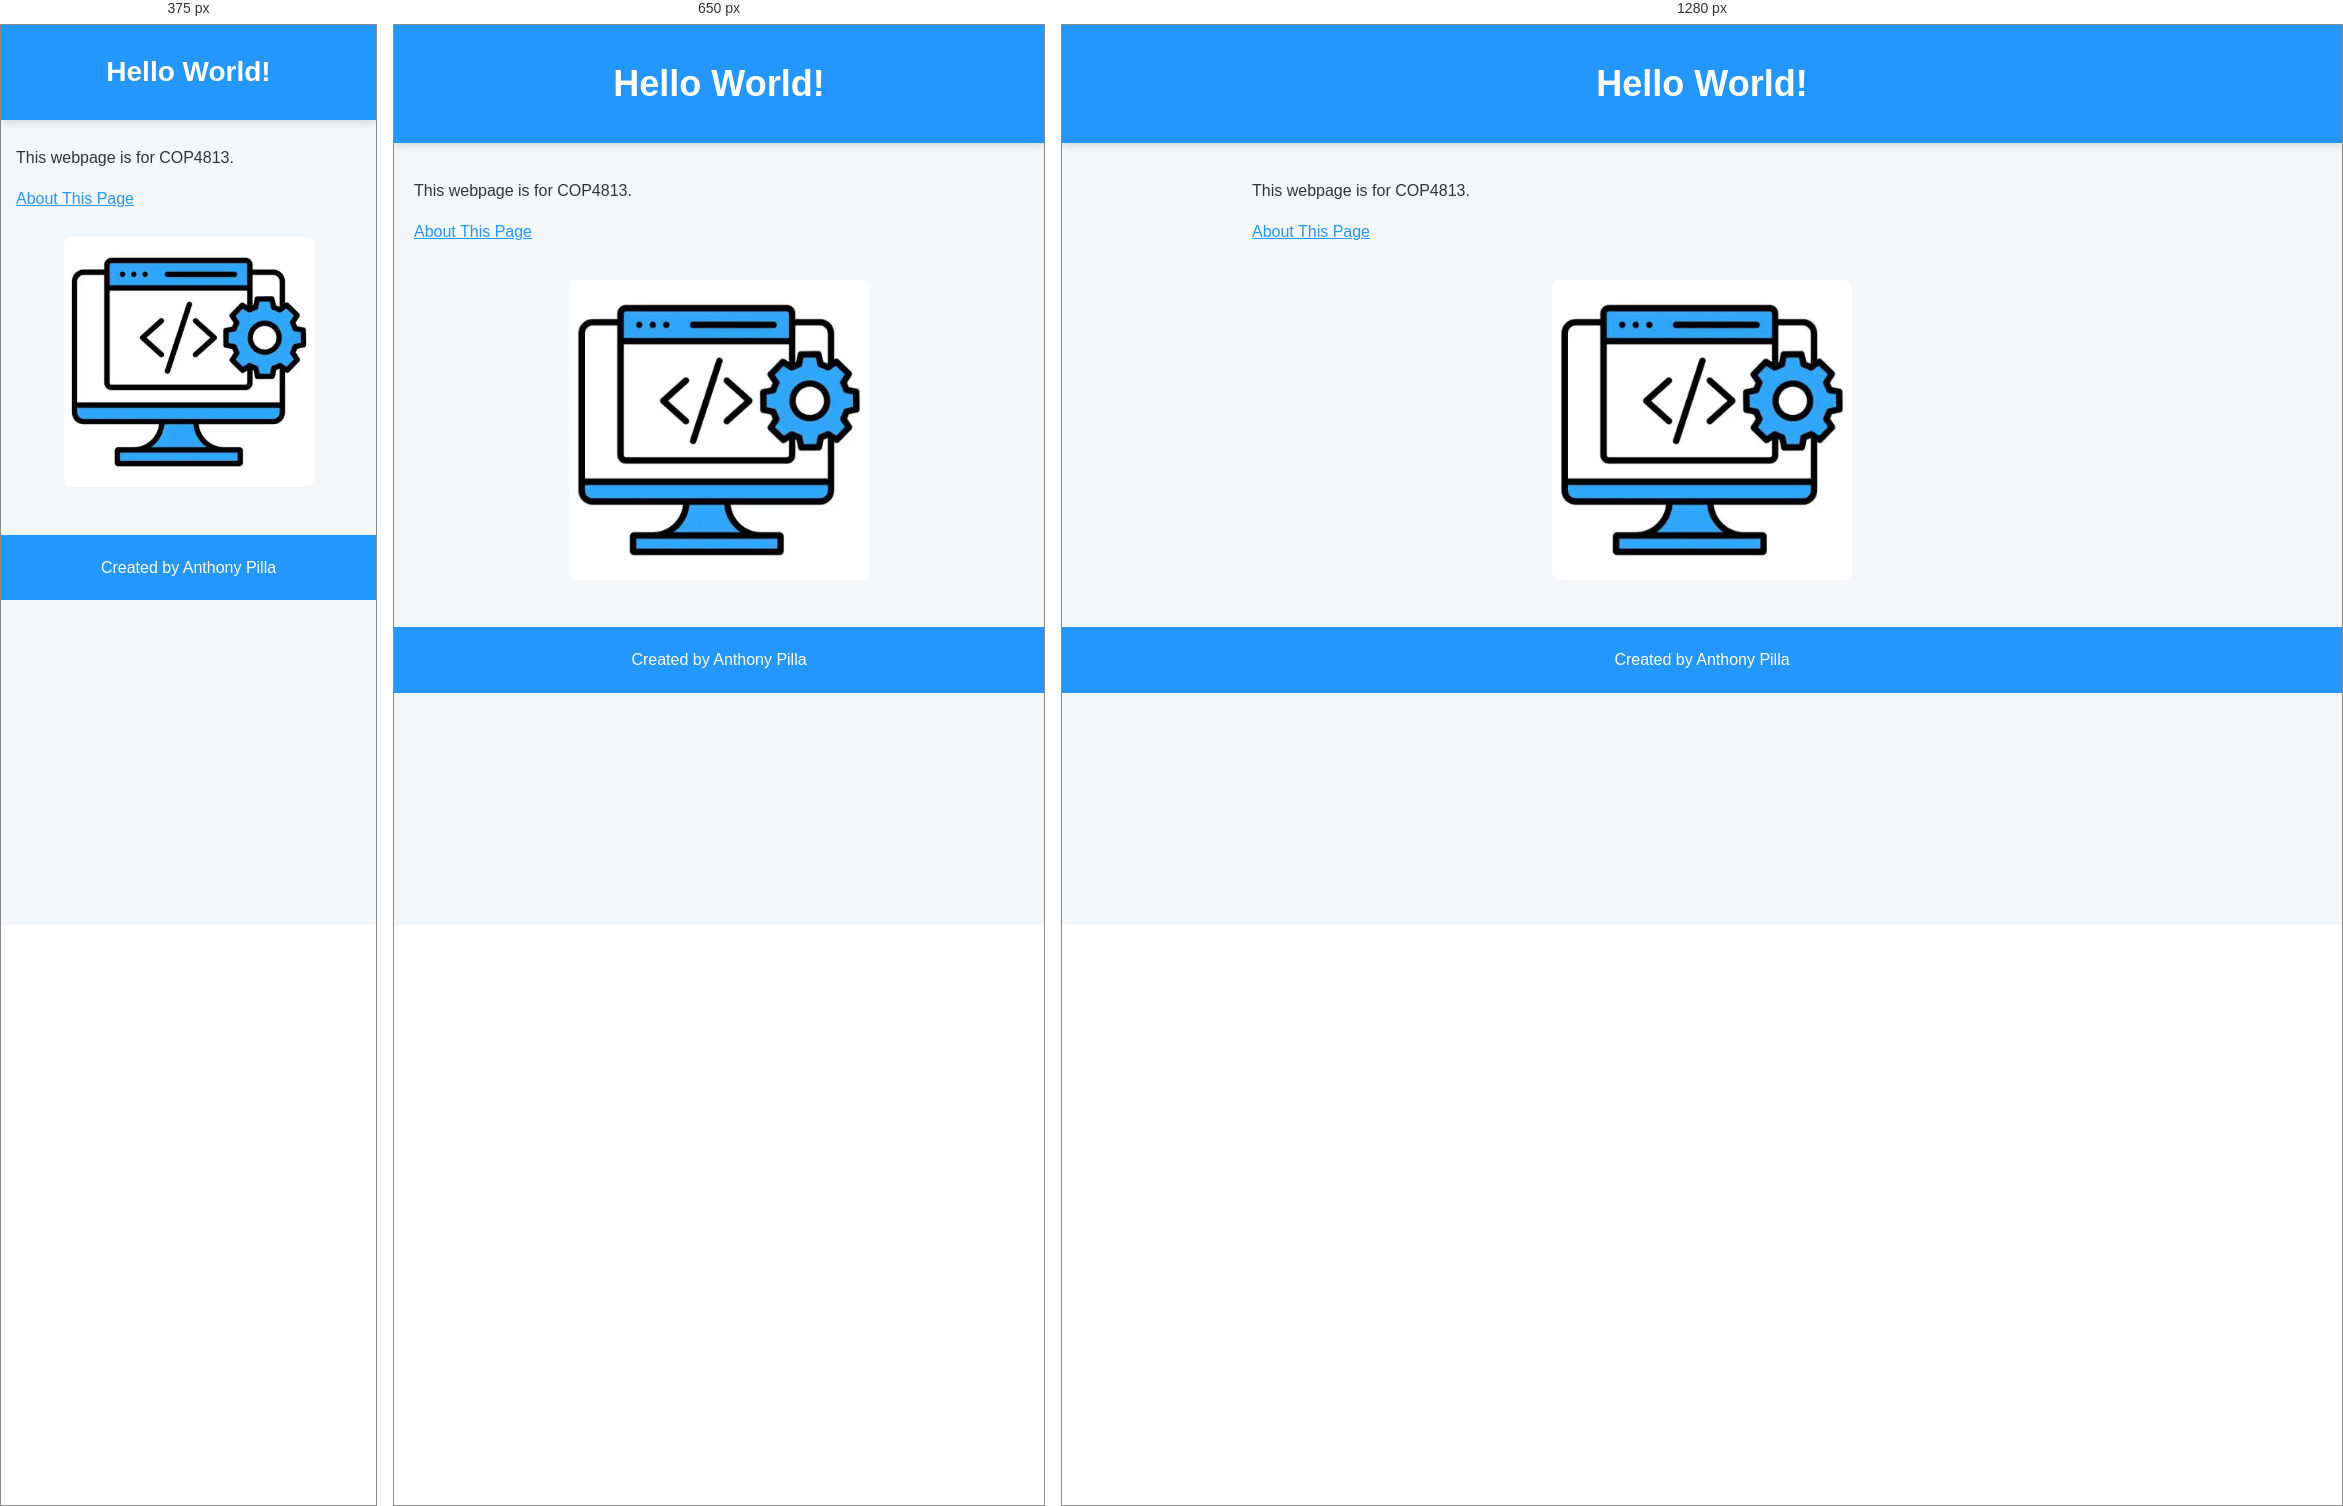
Rendered at 375 px, 650 px and 1280 px, left to right.

<!-- file: assignment1.html -->
<!DOCTYPE html>
<html lang="en">
  <head>
    <meta charset="UTF-8">
    <meta name="description" content="Hello world page demonstrating introductory web development and hosting">
    <meta name="author" content="Anthony Pilla">
    <meta name="viewport" content="width=device-width, initial-scale=1.0">
    <title>COP4813 Website</title>
    <link rel="stylesheet" href="style.css">
    
</head>
      <body>
      
        <header>
        <h1>Hello World!</h1>
        </header>

        <main>
          <p>This webpage is for COP4813.</p>

          <a href="about.html">About This Page</a>
          
        </main>
       
        <div class="image-container">
            <img src="images/a1-webpage-image.webp" alt="Stock picture">
        </div>
        
        <footer>
          <p>Created by Anthony Pilla</p>
        </footer>

      </body>
      
</html>


/* @media block from style.css */
@media (max-width: 600px) {

    header {
        padding: 25px 15px;
    }

    header h1 {
        font-size: 28px;
    }

    .subtitle {
        font-size: 16px;
    }

    nav a {
        display: block;
        margin: 10px 0;
    }

    main {
        padding: 0 15px;
        margin: 25px auto;
    }

    section {
        padding: 20px;
    }

    .profile {
        flex-direction: column;
    }

    .image-container img {
        width: 250px;
    }

    .assignment-button {
        width: 100%;
        box-sizing: border-box;
        text-align: center;
    }

    .confirmation-buttons {
        display: flex;
        flex-direction: column;
        gap: 10px;
    }

    .confirmation-buttons button {
        width: 100%;
        margin-right: 0;
    }

    form button {
        width: 100%;
    } 
}

/* @media block from style.css */
@media (max-width: 600px) {

    .spirograph-controls {
        padding: 18px;
    }

    .spirograph-equation {
        padding: 15px;
    }

    .spirograph-equation p {
        font-size: 14px;
    }

    #startButton {
        padding: 12px;
    }

}

/* @media block from style.css */
@media (max-width: 600px) {
    .card-corner {
        font-size: 14px;
    }

    .card-center {
        font-size: 38px;
    }
}

/* @media block from style.css */
@media (max-width: 600px) {
    .card-area,
    .discard-area {
        padding: 12px;
    }

    .player-hand {
        gap: 10px;
    }

    .playing-card {
        width: 80px;
        height: 120px;
        flex-basis: 80px;
    }

    .card-corner {
        font-size: 15px;
    }

    .card-center {
        font-size: 38px;
    }

    .discard-pile {
        padding: 12px;
        gap: 8px;
    }
}

/* @media block from style.css */
@media (max-width: 600px) {
    #dealButton,
    #drawButton {
        width: 100%;
        box-sizing: border-box;
        margin: 6px 0;
    }
}

/* @media block from style.css */
@media (max-width: 600px) {
    .baseball-game {
        margin: 20px auto;
        padding: 8px;
    }

    #gameMessage {
        padding: 10px;
        font-size: 14px;
    }
}

/* @media block from style.css */
@media (max-width: 600px) {
    .lighthouse-report {
        padding: 15px;
    }

    .report-container iframe {
        height: 600px;
    }
}

/* @media block from style.css */
@media (max-width: 700px) {
    .advisor-intro,
    .advisor-progress,
    .advisor-courses,
    .advisor-plan,
    .advisor-notes {
        padding: 16px;
        margin: 18px auto;
    }

    .completed-course-group,
    #courseList {
        grid-template-columns: 1fr;
    }

    .planned-course {
        align-items: flex-start;
        flex-direction: column;
    }

    .planned-course button {
        width: 100%;
    }

    .advisor-course-card {
        padding: 16px;
    }
}

/* @media block from style.css */
@media screen and (max-width: 700px) {

    .cms-intro,
    .cms-comparison {
        padding: 15px;
        margin: 15px auto;
    }

    .cms-intro h2,
    .cms-comparison h2 {
        font-size: 1.3rem;
    }

    .cms-table-container {
        overflow-x: auto;
        -webkit-overflow-scrolling: touch;
    }

    #cmsTable {
        min-width: 1100px;
        font-size: 13px;
    }

    #cmsTable th,
    #cmsTable td {
        padding: 10px;
    }
}

/* @media block from style.css */
@media screen and (max-width: 700px) {

    .computer-crisis {
        padding: 0 12px;
        margin: 20px auto;
    }

    .game-intro,
    .game-instructions {
        padding: 18px;
    }

    .game-workstation {
        padding: 15px;
    }

    .workstation-header {
        flex-direction: column;
        align-items: flex-start;
    }

    .game-stats {
        width: 100%;
    }

    .stat-box {
        flex: 1;
    }

    .game-screen {
        padding: 20px 15px;
    }

    .answer-choices {
        grid-template-columns: 1fr;
    }

    .final-results {
        grid-template-columns: 1fr;
    }

    .workstation-header h2 {
        font-size: 1.15rem;
    }

    #startScreen {
        padding: 30px 15px;
    }
}